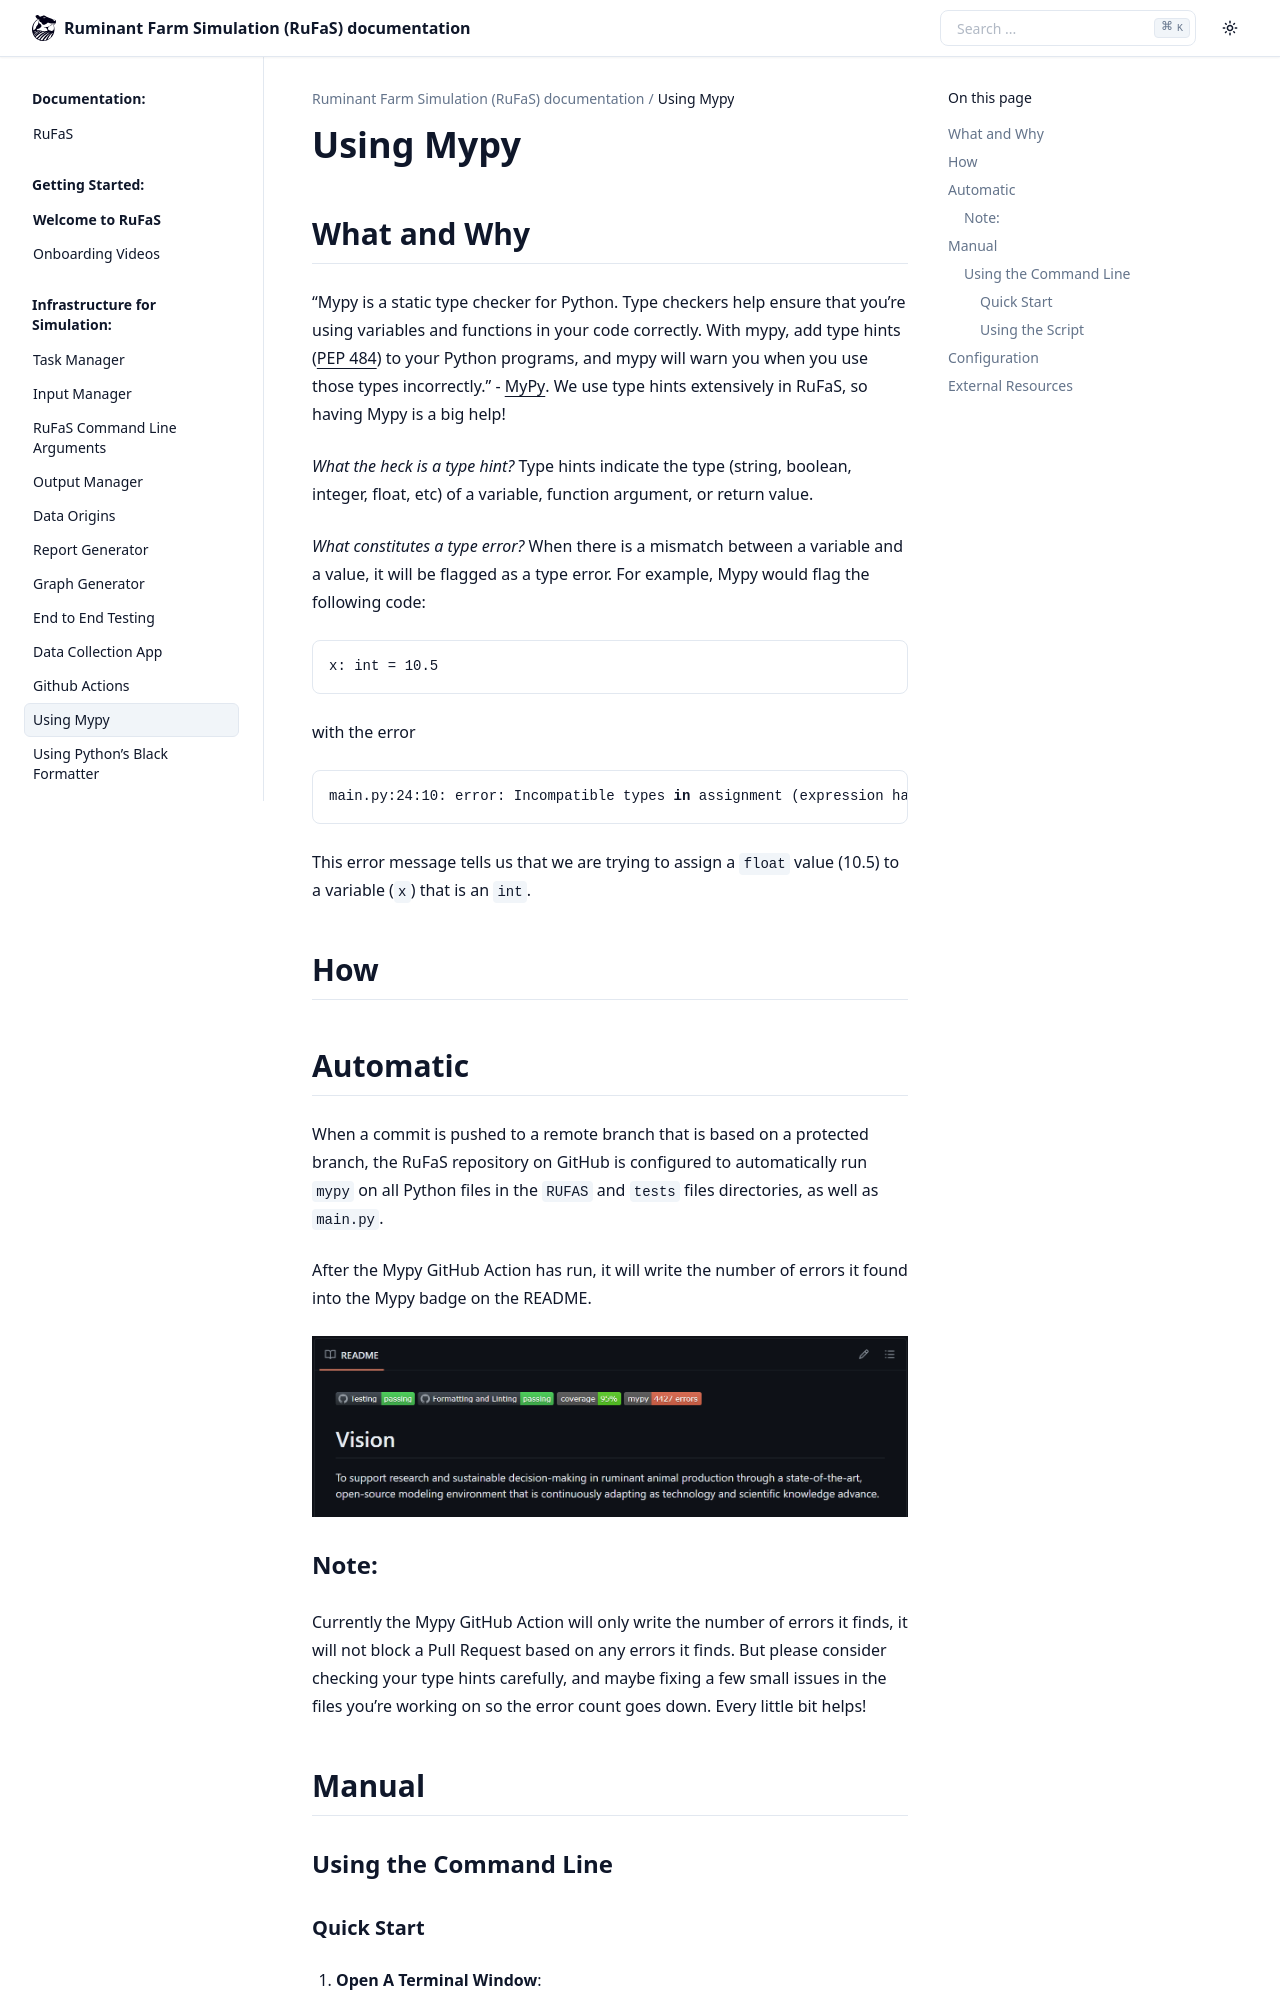

repository: ivaniojr/RuFaS-PesquisaOperacional · page: _wiki/Using-Mypy.html · generator: sphinx

Using Mypy
==========
What and Why
------------

"Mypy is a static type checker for Python. Type checkers help ensure
that you’re using variables and functions in your code correctly. With
mypy, add type hints (`PEP 484 <https://peps.python.org/pep-0484/>`__)
to your Python programs, and mypy will warn you when you use those types
incorrectly." - `MyPy <https://mypy.readthedocs.io/en/stable/>`__. We
use type hints extensively in RuFaS, so having Mypy is a big help!

*What the heck is a type hint?* Type hints indicate the type (string,
boolean, integer, float, etc) of a variable, function argument, or
return value.

*What constitutes a type error?* When there is a mismatch between a
variable and a value, it will be flagged as a type error. For example,
Mypy would flag the following code:

.. code:: python

   x: int = 10.5

with the error

.. code:: sh

   main.py:24:10: error: Incompatible types in assignment (expression has type "float", variable has type "int")  [assignment]

This error message tells us that we are trying to assign a ``float``
value (10.5) to a variable (``x``) that is an ``int``.

How
---

Automatic
---------

When a commit is pushed to a remote branch that is based on a protected
branch, the RuFaS repository on GitHub is configured to automatically
run ``mypy`` on all Python files in the ``RUFAS`` and ``tests`` files
directories, as well as ``main.py``.

After the Mypy GitHub Action has run, it will write the number of errors
it found into the Mypy badge on the README.

.. figure:: /_static/mypy.png
   :alt: RuFaS Overview - GG
   :align: center
   :name: mypy

Note:
~~~~~

Currently the Mypy GitHub Action will only write the number of errors it
finds, it will not block a Pull Request based on any errors it finds.
But please consider checking your type hints carefully, and maybe fixing
a few small issues in the files you're working on so the error count
goes down. Every little bit helps!

Manual
------

Using the Command Line
~~~~~~~~~~~~~~~~~~~~~~
